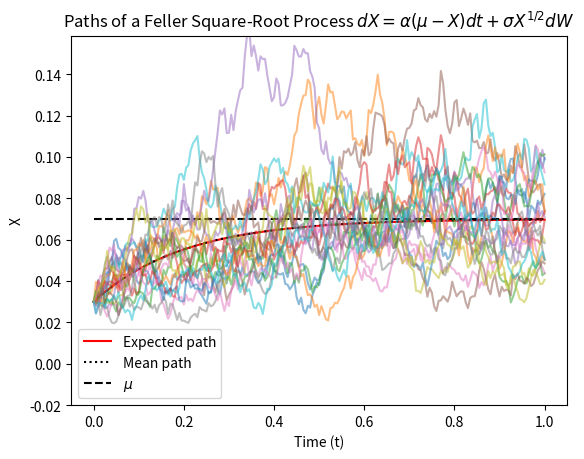
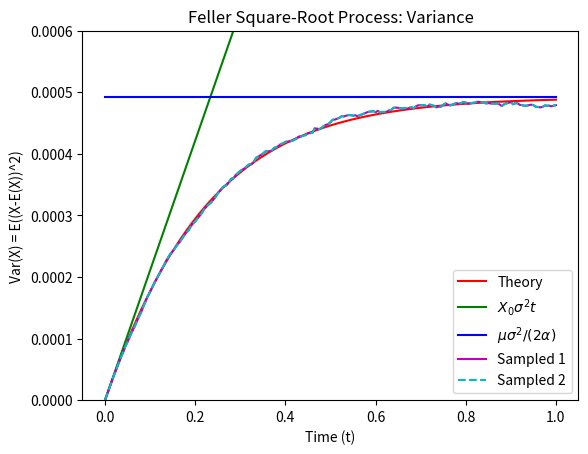
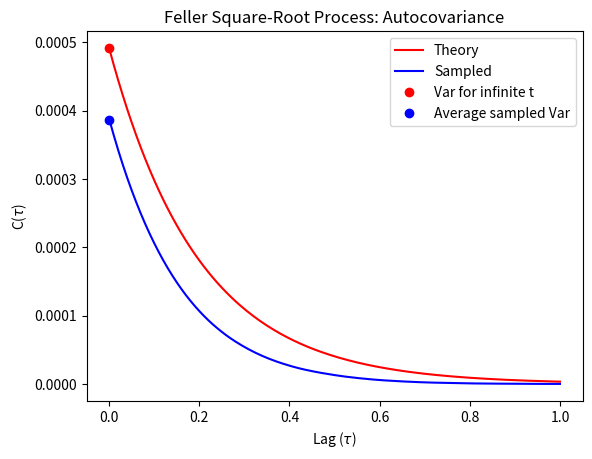
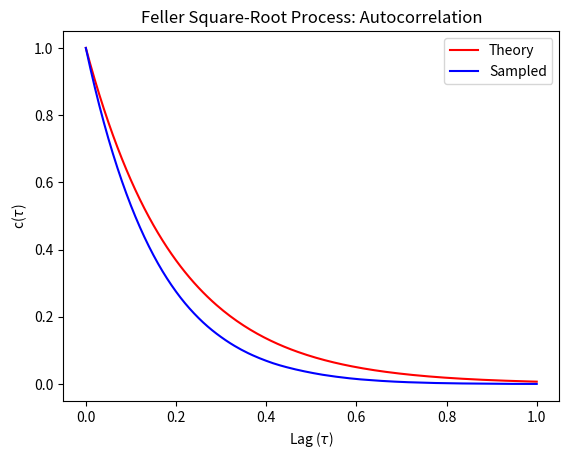
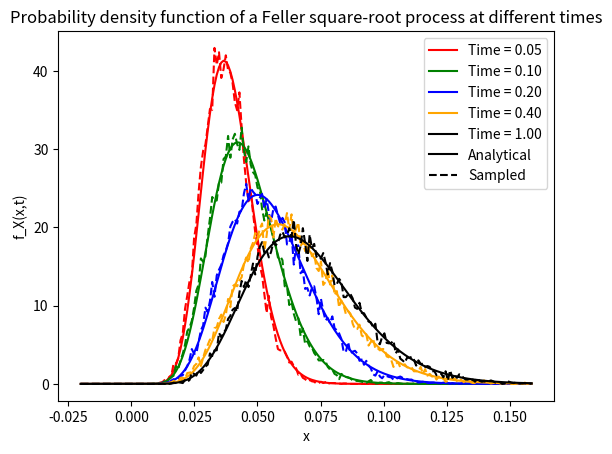

Reproduce these figures in Python, in order.
import numpy as np
import matplotlib.pyplot as plt
from scipy.stats import ncx2
from scipy.signal import correlate
from matplotlib.lines import Line2D

# Timesteps as ROWS!
# Paths as COLUMNS!
#   path1    path2
# t0 ( 0  ,  0  ... )
# t1 (0.1 , -0.3 .. )
# t2 (0.4 , 0.1 ... )

# Simulation of a Feller Square Root Process using Monte Carlo Simulation
# ---------------------------------------------------------------------
# A Feller Square Root Process is a stochastic model used in finance to describe
# the volatility of certain assets. It is often used in options pricing and risk
# management.

# Parameters:
# T = Total time duration
# nsteps = Number of steps in the simulation
# npaths = Number of independent paths to simulate
# start_point = Starting point of the process
# alpha = Mean reversion rate
# sigma = Volatility
# mu = Long-term mean

# The formula for a Feller Square Root Process is:
# dX(t) = alpha * (mu - X(t)) * dt + sigma * sqrt(X(t)) * dW(t)

# The key feature of this process is that it exhibits mean reversion, causing
# the process to move towards its long-term mean over time. The volatility term
# is proportional to the square root of the current value of the process.

# Simulating a Feller Square Root Process involves generating random paths that
# adhere to this stochastic differential equation.

# This process is commonly used in financial modeling, particularly in modeling
# interest rates and volatility.

# As with the OUP/Vasicek Model, the FSRP goes by another name in Finance
# and that's the Cox-Ingersoll-Ross Process (CIRP). Again they applied the
# process to model interest rates.

# Parameters
npaths = 20000  # Number of simulations
T = 1  # Time horizon
nsteps = 200  # Number of timesteps
dt = T / nsteps  # Size of the timesteps
t = np.linspace(0, T, nsteps + 1)  # Discretization of the grid
alpha = 5
mu = 0.07
sigma = 0.265
X0 = 0.03  # Initial value

# initialisation
# We introduce a variable for monitoring purposes. If our feller ratio,
# defined below, is > 1, then X will never reach 0.
feller_ratio = (2*alpha*mu)/(sigma**2)

# Since we now have our variable X with the equation (as part of the dt &
# dW terms) we can no longer simply compute an entre matrix for dX. We must
# use an iterative approach.

# Set up an [nsteps,npaths] matrix, with the first column all equal to X0
# (i.e. all paths start at X0) and the rest zeros (these will be filled out
# later).
X = np.zeros((nsteps + 1, npaths))
X[0, :] = X0


# Define an [nsteps,npaths] matrix of normally distributed random numbers
N = np.random.randn(nsteps, npaths)

### Simulation methods

# ----------------------------------------------
# 1. Euler-Maruyama Method
# ----------------------------------------------

for i in range(nsteps):
    X[i + 1, :] = X[i, :] + alpha * (mu - X[i, :]) * dt + sigma * np.sqrt(X[i, :] * dt) * N[i, :]
    X[i + 1, :] = np.maximum(X[i + 1, :], 0)  # Ensuring non-negative values

# ----------------------------------------------
# 2. Euler-Maruyama Method with Analytic Moments
# ----------------------------------------------

# To use the analytic moments method we need analytic expressions for the
# expectation E(X) and varaince Var(X)
# For the OUP we have these expressions (see Ballotta & Fusai p.94)

# E(X) = X0*exp(-alpha*t) + mu*( 1-exp(-alpha*t) )
# Var(X) = X0*(sigma^2/alpha)*(exp(-1*alpha*t) - exp(-2*alpha*t) ) + mu*(sigma^2/2*alpha)*(1-exp(-1*alpha*t))^2

# We then ignore the form of our model and compute:
# dX = E(X) + sqrt(Var(X))*randn()
# Substituting our dt for t, and X0 with the X from the previous timestep

# Since Var(X) is long and cumbersome, we will break it up into two pieces
# This will allow us to write the Var(X) = aX+b

# Coefficients for the variance equation
a = (sigma**2 / alpha) * (np.exp(-alpha * dt) - np.exp(-2 * alpha * dt))
b = mu * (sigma**2 / (2 * alpha)) * (1 - np.exp(-alpha * dt))**2



for i in range(nsteps):
    EX = X[i, :] * np.exp(-alpha * dt) + mu * (1 - np.exp(-alpha * dt))
    VarX = a * X[i, :] + b
    X[i + 1, :] = EX + np.sqrt(VarX) * N[i, :]
    X[i + 1, :] = np.maximum(X[i + 1, :], 0)

# ----------------------------------------------
# 3. Exact Method
# ----------------------------------------------
# It turns out we can actually compute the simulation exactly by using the
# non-central Chi-sq. distribution. We need to calculate some further
# parameters first though.
# Recall our N.C. Chi-sq. Distribution needs:
# d : degrees of freedom
# lambda : non-centrality parameter (which will change for each loop) see
# Ballotta & Fusai p.111
# We also need k (a multiplying factor)


# Exact Method parameters
d = 4 * alpha * mu / sigma ** 2
k = sigma ** 2 * (1 - np.exp(-alpha * dt)) / (4 * alpha)

for i in range(nsteps):
    lambda_param = 4 * alpha * X[i, :] / (sigma ** 2 * (np.exp(alpha * dt) - 1))
    X[i + 1, :] = ncx2.rvs(df=d, nc=lambda_param, size=npaths) * k

# Calculate the expected path
EX = X0 * np.exp(-alpha * t) + mu * (1 - np.exp(-alpha * t))

# Calculate the long-term standard deviation
sdev_infty = sigma * np.sqrt(mu / (2 * alpha))

# Plotting
plt.figure(1)
plt.plot(t, EX, 'r', label='Expected path')
plt.plot(t, np.mean(X, axis=1), ':k', label='Mean path')
plt.plot(t, mu * np.ones_like(t), 'k--', label='$\mu$')
for i in range(0, npaths, 1000):
    plt.plot(t, X[:, i], alpha=0.5)

# Setting plot properties
plt.legend()
plt.xlabel('Time (t)')
plt.ylabel('X')
plt.ylim([-0.02, mu + 4 * sdev_infty])
plt.title('Paths of a Feller Square-Root Process $dX = \\alpha(\mu-X)dt + \\sigma X^{1/2}dW$')

# Theoretical variance of X
VARX = X0 * (sigma**2 / alpha) * (np.exp(-alpha * t) - np.exp(-2 * alpha * t)) \
       + mu * (sigma**2 / (2 * alpha)) * (1 - np.exp(-alpha * t))**2

# Asymptote for variance as t -> 0+
varzero = X0 * sigma**2 * t

# Asymptote for variance as t -> inf
varinf = mu * (sigma**2 / (2 * alpha)) * np.ones_like(t)

# Sample variance
sampled_variance = np.var(X, axis=1)

# Mean square deviation
mean_square_deviation = np.mean((X - EX[:, np.newaxis])**2, axis=1)

# Plotting
plt.figure(2)
plt.plot(t, VARX, 'r', label='Theory')
plt.plot(t, varzero, 'g', label='$X_0\sigma^2t$')
plt.plot(t, varinf, 'b', label='$\mu\sigma^2/(2\\alpha)$')
plt.plot(t, sampled_variance, 'm', label='Sampled 1')
plt.plot(t, mean_square_deviation, 'c--', label='Sampled 2')
plt.legend(loc='lower right')
plt.xlabel('Time (t)')
plt.ylabel('Var(X) = E((X-E(X))^2)')
plt.ylim([0, 0.0006])
plt.title('Feller Square-Root Process: Variance')

# Asymptote for variance as t -> inf
varinf_pt = mu * (sigma**2 / (2 * alpha))

# Initialize the autocovariance array
C = np.zeros((npaths, 2 * nsteps + 1))

# Calculate the autocovariance for each path
for i in range(npaths):
    deviation = X[:, i] - EX  # Adjust deviation calculation
    # Compute autocorrelation and normalize by the number of steps
    C[i, :] = correlate(deviation, deviation, mode='full') / nsteps

# Average the autocovariance across all paths
C_mean = np.mean(C, axis=0)

# Theoretical autocovariance as t -> inf
COVX = np.exp(-alpha * t) * (sigma**2 * mu) / (2 * alpha)

# Plotting
plt.figure(3)
plt.plot(t, COVX, 'r', label='Theory')
plt.plot(t, C_mean[nsteps:], 'b', label='Sampled')
plt.plot(0, varinf_pt, 'ro', label='Var for infinite t')
plt.plot(0, np.mean(np.var(X, axis=1)), 'bo', label='Average sampled Var')  # Adjust axis for var calculation
plt.xlabel('Lag ($\\tau$)')
plt.ylabel('C($\\tau$)')
plt.legend(loc='upper right')
plt.title('Feller Square-Root Process: Autocovariance')

## Autocorrelation

# Taking COVX/Var(X) in the limit t -> inf, it can be shown that the
# autocorrelation becomes
# Corr(s,t) = exp(-1*alpha*tau)     with t < s
# Theoretical autocorrelation
# Theoretical autocorrelation
CORRX = np.exp(-alpha * t)

# Normalize the averaged autocovariance to get the autocorrelation
# Since C_mean is already calculated, we use it directly
sampled_autocorr = C_mean / C_mean[nsteps]

# Adjust the time array for plotting
# We need to consider only half of the time array since we are looking at lags
t_lag = t[:len(sampled_autocorr) - nsteps]

# Plotting the autocorrelation
plt.figure(4)
plt.plot(t_lag, CORRX[:len(t_lag)], 'r', label='Theory')  # Theoretical autocorrelation
plt.plot(t_lag, sampled_autocorr[nsteps:], 'b', label='Sampled')  # Sampled autocorrelation
plt.xlabel('Lag ($\\tau$)')
plt.ylabel('c($\\tau$)')
plt.legend()
plt.title('Feller Square-Root Process: Autocorrelation')

# Calculate the standard deviation in the limit as t -> infinity
sdevinfty = sigma * np.sqrt(mu / (2 * alpha))

# Time points and range for x
t2 = np.array([0.05, 0.1, 0.2, 0.4, 1])
x = np.linspace(-0.02, mu + 4 * sdevinfty, 200)

# Parameters for the non-central chi-square distribution
k = sigma**2 * (1 - np.exp(-alpha * t2)) / (4 * alpha)
d = 4 * alpha * mu / sigma**2
lambd = 4 * alpha * X0 / (sigma**2 * (np.exp(alpha * t2) - 1))

# Initialize arrays for analytical and sampled PDFs
fa = np.zeros((len(x), len(t2)))  # Analytical
fs = np.zeros((len(x), len(t2)))  # Sampled

# Define colors
colors = ['red', 'green', 'blue', 'orange', 'black']

# Compute the PDFs and plot
plt.figure(5)
for i, current_time in enumerate(t2):
    color = colors[i]
    # Calculate index in the X matrix corresponding to the time point t
    time_index = int(current_time / T * nsteps)
    fa[:, i] = ncx2.pdf(x / k[i], d, lambd[i]) / k[i]
    bin_counts, _ = np.histogram(X[time_index, :], bins=x, density=True)
    fs[:-1, i] = bin_counts

    plt.plot(x, fa[:, i], label=f't = {current_time:.2f} (Analytical)', color=color)
    plt.plot(x, fs[:, i], label=f't = {current_time:.2f} (Sampled)', linestyle='--', color=color)

# Create custom legend handles for time points
color_legend_handles = [Line2D([0], [0], color=colors[i], label=f'Time = {t2[i]:.2f}') for i in range(len(t2))]

# Add handles for "Analytical" and "Sampled" line types
color_legend_handles.append(Line2D([0], [0], color='k', linestyle='-', label='Analytical'))
color_legend_handles.append(Line2D([0], [0], color='k', linestyle='--', label='Sampled'))

# Create and set the combined legend
plt.legend(handles=color_legend_handles, loc='upper right')

plt.xlabel('x')
plt.ylabel('f_X(x,t)')
plt.title('Probability density function of a Feller square-root process at different times')

plt.show()


